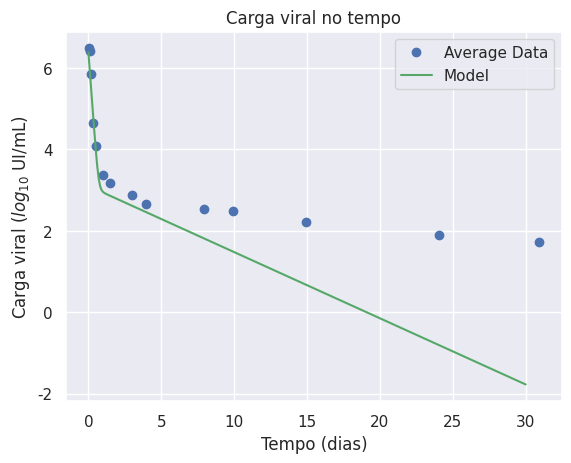

Here is the Python script that generated this plot:
import matplotlib.pyplot as plt

from scipy.integrate import odeint
from scipy.spatial import distance
from scipy.interpolate import InterpolatedUnivariateSpline

import numpy as np

import seaborn as sns

import os

sns.set()


def dinamica_Extracelular(y, t, beta, delta, epsilon, p, c, k):
    
    # inicializa com zeros
    dy = np.zeros(4)
    
    # equacoes: y[0] = T, y[1] = I, y[2] = E, y[3] = V

    dy[0] = - beta*y[3]*y[0] 
    dy[1] = k*y[2] - delta*y[1]
    dy[2] = beta*y[3]*y[0] - k*y[2]
    dy[3] = (1 - epsilon)*p*y[1] - c*y[3]  

    return dy

def plot(t_pts, solve):
    
    v = solve[:,3]
    log_v = np.log10(v)
    plt.plot(t_pts, log_v, '-g')
    plt.title("Carga viral no tempo")
    plt.ylabel("Carga viral ($log_{10}$ UI/mL)")
    plt.xlabel("Tempo (dias)")
    plt.legend(["Average Data", "Model"])

    
def solver(delta, epsilon, p, c, k, V0, days):
    
    # passo
    h = 0.1
    # Dias simulados
    t_range = np.linspace(0, days, int(days/h))
    
    # condicoes iniciais
    T0 = 2.9168*10**6

    #V0  = 10**6.3780 # PATB06  1
    #V0  = 10**6.3541 # PATB16  2
    #V0  = 10**6.4885 # PATB17  3
    #V0  = 10**6.394490 # PATC05  4
    #V0  = 10**6.839431 # PATC06  5
    #V0  = 10**6.424965 # PATC09  6
    #V0  = 10 ** 6.47991433  # AVERAGE_PAT

    beta = 5*10**-8
    E0 = beta*T0*V0
    I0 = k*E0
        
    yinit = np.array([T0,I0,E0,V0], dtype='f')
    return t_range, odeint(dinamica_Extracelular, yinit, t_range, args=(beta, delta, epsilon, p, c, k))

def custo(param_adj, t_exp, data_exp, days):
    
    t_range, sol = solver(param_adj[0], param_adj[1], param_adj[2], param_adj[3], param_adj[4], 10**data_exp[0], days)

    solV = sol[:,3]
    for v in solV:
        if v < 0:
            return 100000
    logsolV = np.log10(solV)
    
    ius = InterpolatedUnivariateSpline(t_exp, data_exp)
    
    yi = ius(t_range)
    
    dst = distance.euclidean(logsolV, yi)
    return dst


if __name__ == "__main__":
    
    # --- for patient B06
    PATB06 = [6.3780, 6.4109, 5.6277, 4.4948, 3.9268, 3.1973, 2.8537, 2.5340, 2.4378,
              2.3404, 2.3345, 2.2355, 2.0492, 2.1173]

    t_exp1 = [0.04, 0.08, 0.17, 0.33, 0.50, 0.92, 1.50, 2.95, 4.89, 6.88, 8.85, 13.85, 20.86, 27.96]

    # --------------------------------------------------------------------------------------------------------

    # --- for patient B16
    PATB16 = [6.3541, 6.3212, 5.5915, 4.1949, 3.8517, 3.6651, 3.4814, 3.2529, 3.0120,
              3.0302, 2.7528, 2.3838, 2.1818, 1.9243]

    t_exp2 = [0.04, 0.08, 0.17, 0.34, 0.50, 1.00, 1.50, 3.01, 6.01, 7.00, 9.99, 14.00, 20.98, 30.01]

    # --------------------------------------------------------------------------------------------------------

    # --- for patient B17
    PATB17 = [6.4885, 6.5486, 5.6096, 4.4266, 3.8878, 3.2076, 3.1626, 2.9128, 2.8432,
              2.7474, 2.7016, 2.3541, 2.0453, 1.4914]

    t_exp3 = [0.04, 0.08, 0.17, 0.33, 0.50, 1.01, 1.50, 2.99, 6.03, 7.02, 9.98, 14.04, 21.03, 30.03]

    # --------------------------------------------------------------------------------------------------------

    # --- for patient C05
    PATC05 = [6.394490, 6.254302, 5.833741, 4.727484, 3.889414, 3.261501, 3.182415, 2.990339,
              2.609594, 2.527630, 2.743510, 2.694605, 2.227887, 1.863323]

    t_exp4 = [0.04, 0.08, 0.17, 0.33, 0.50, 1.00, 1.50, 2.86, 6.91, 8.86, 9.88, 13.90, 21.87, 30.87]

    # --------------------------------------------------------------------------------------------------------

    # --- for patient C06
    PATC06 = [6.839431, 6.735814, 6.452393, 5.340039, 4.581198, 3.481012, 3.164055, 2.780317, 2.484300,
              2.509203, 2.369216, 1.949390, 1.623249, 1.556303]

    t_exp5 = [0.04, 0.08, 0.17, 0.33, 0.48, 1.00, 1.50, 2.94, 5.99, 7.01, 9.91, 15.00, 22.00, 28.02]

    # --------------------------------------------------------------------------------------------------------

    # --- for patient C09
    PATC09 = [6.424965, 6.303063, 6.028728, 4.642148, 4.349588, 3.484015, 3.243286, 2.816904, 2.576341,
              2.089905, 2.025306, 1.698970, 1.278754, 1.342423]

    t_exp6 = [0.04, 0.08, 0.17, 0.34, 0.50, 1.00, 1.50, 2.96, 3.94, 7.94, 9.95, 14.94, 24.03, 30.94]

    # --------------------------------------------------------------------------------------------------------

    # --- average of pats
    AVERAGE_PATS = [6.47991433, 6.42897983, 5.857277, 4.63766183, 4.08108333, 3.38275467, 3.18124267, 2.88121, 2.66053917,
                 2.54078967, 2.487822, 2.21939417, 1.90103167, 1.7158415]

    delta, epsilon, p, c, k = [0.3743495, 0.99633435, 1.86952617, 11.08537164, 4.49592068]
    days = 30

    plt.plot(t_exp6, AVERAGE_PATS, 'o')

    t_range, sol = solver(delta, epsilon, p, c, k, 10**PATB06[0], days)

    plot(t_range, sol)

    # Tempo das medicoes e da discretizacao do modelo
    x = [0.04, 0.08, 0.17, 0.34, 0.50, 1.00, 1.50, 2.96, 3.94, 7.94, 9.95, 14.94, 24.03, 30.94]

    # Media do resultado experimental
    y = [6.47991433, 6.42897983, 5.857277, 4.63766183, 4.08108333, 3.38275467,
         3.18124267, 2.88121, 2.66053917, 2.54078967, 2.487822, 2.21939417,
         1.90103167, 1.7158415]

    # Desvio padrao dos dados
    yerr = [0.182129952, 0.182630388, 0.337284052, 0.390495914, 0.307469046, 0.18942229,
            0.200947972, 0.239112485, 0.222385492, 0.324597051, 0.294209462, 0.350716883,
            0.372253077, 0.297196377]

    #plt.errorbar(x, y, yerr=yerr, fmt='.k')

    cwd = os.getcwd()
    #plt.savefig("D:\Faculdade\IC\GitHub\PrmFitting\Modelo_celulas_elipticas\Results/Average.png", dpi=300)
    #plt.savefig(cwd+"/Modelo_celulas_elipticas/Results/Average.png")
    plt.show()